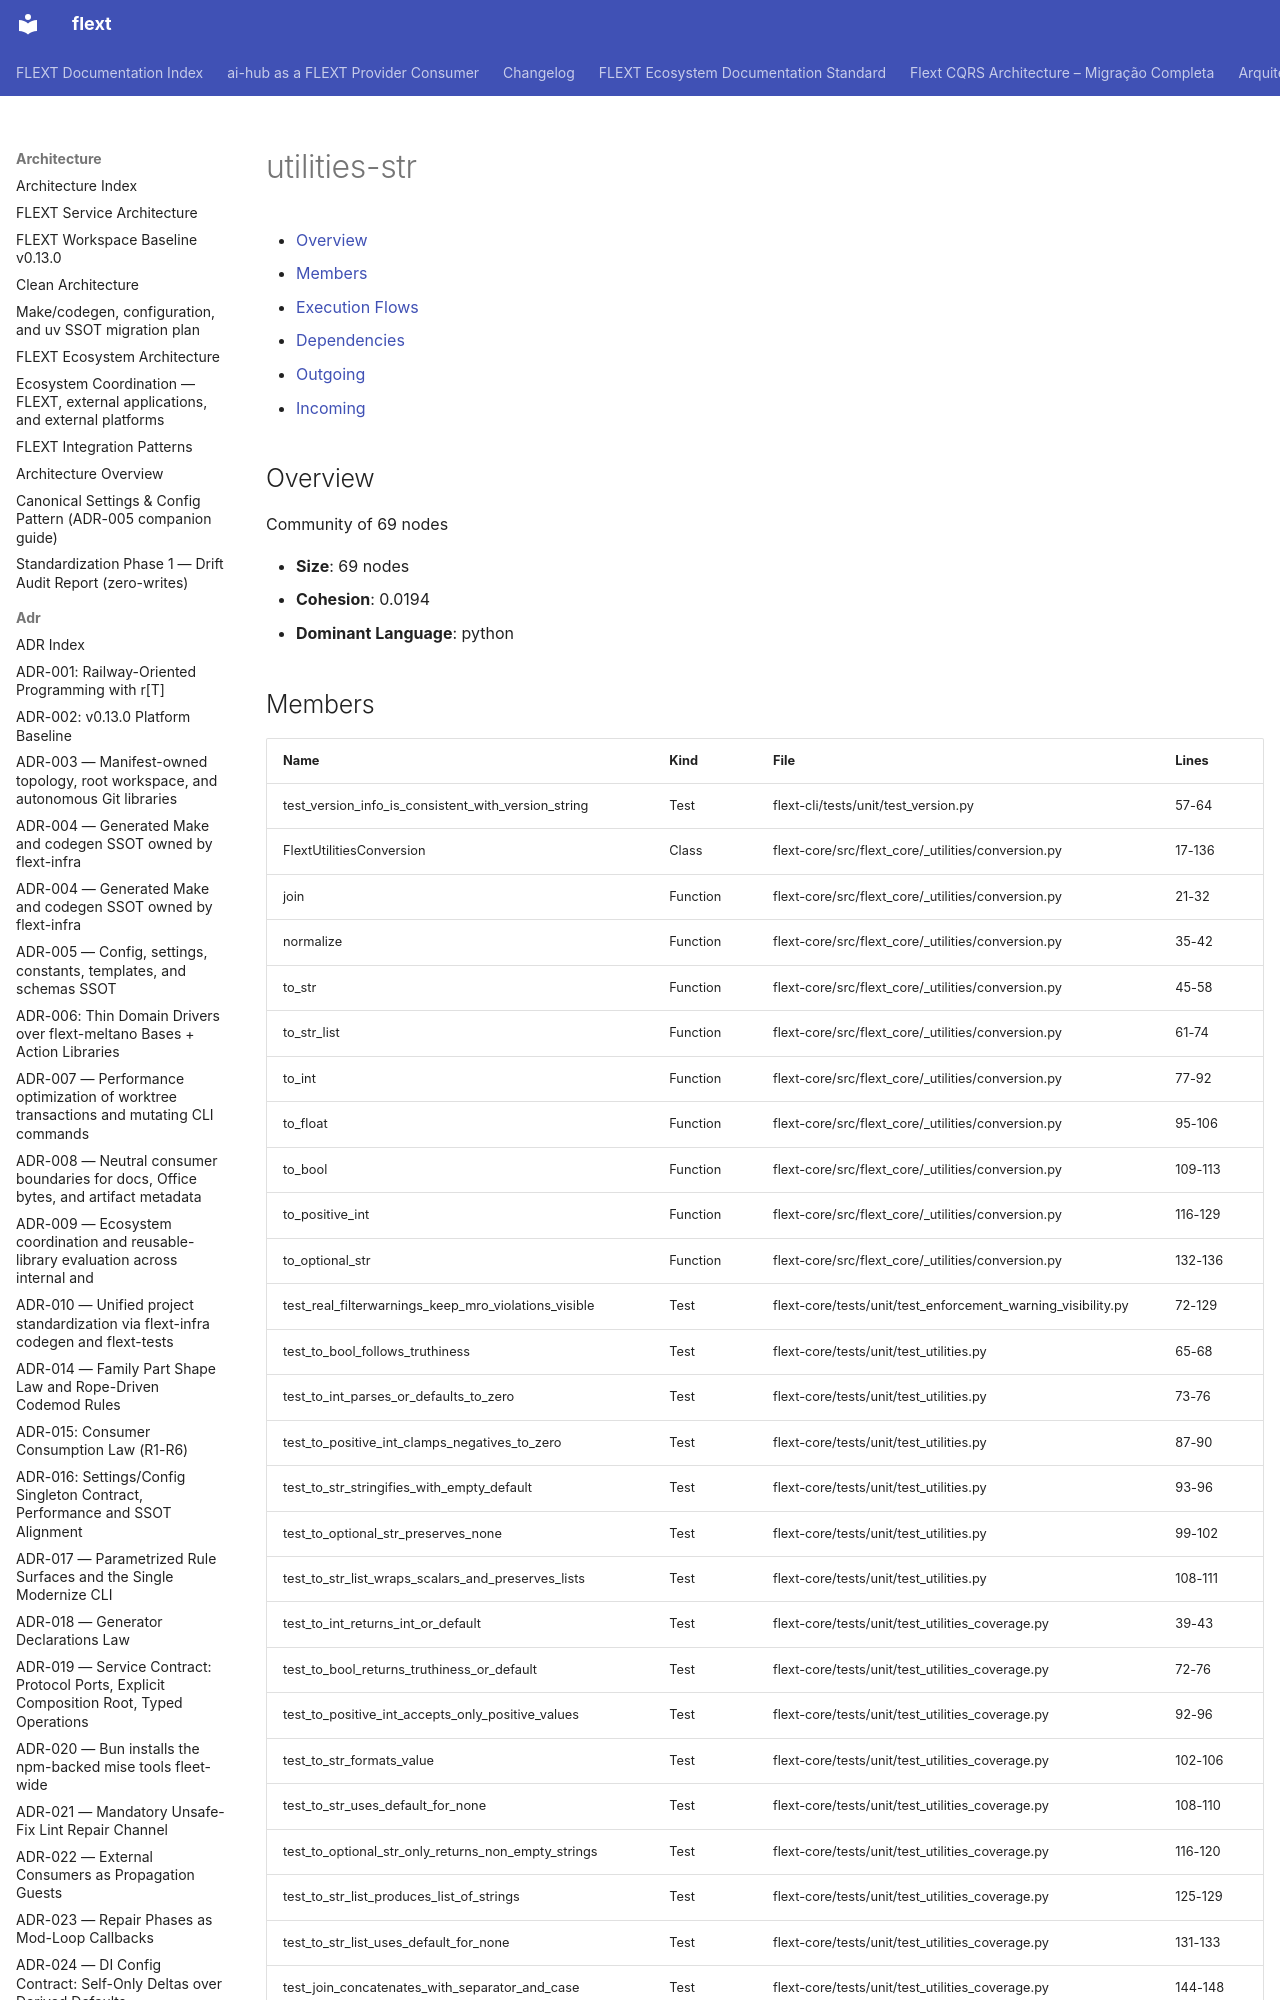

repository: flext-sh/flext · page: architecture/communities/utilities-str/index.html · generator: mkdocs

# utilities-str

<!-- TOC START -->

- [Overview](#overview)
- [Members](#members)
- [Execution Flows](#execution-flows)
- [Dependencies](#dependencies)
  - [Outgoing](#outgoing)
  - [Incoming](#incoming)

<!-- TOC END -->

## Overview

Community of 69 nodes

- **Size**: 69 nodes
- **Cohesion**: 0.0194
- **Dominant Language**: python
